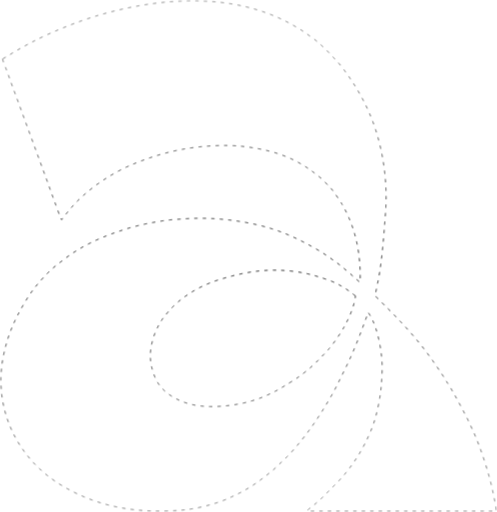
t = 0.00 s
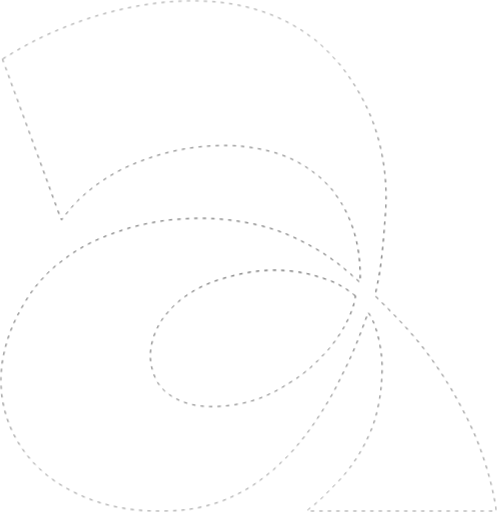
t = 1.50 s
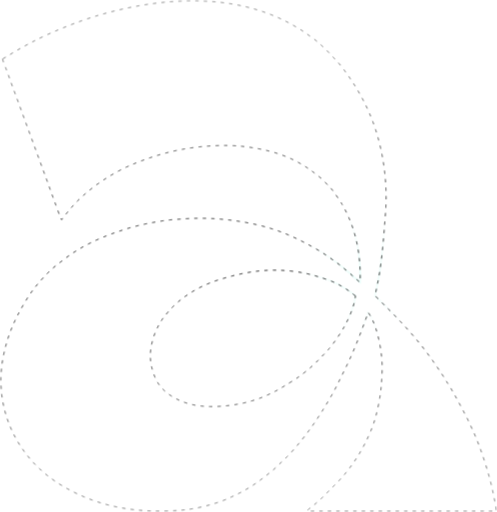
t = 3.70 s
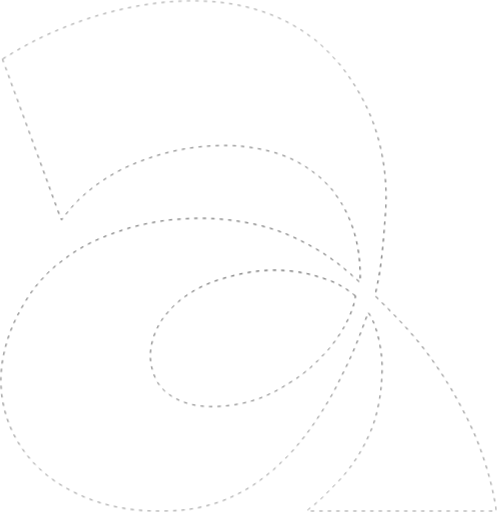
t = 5.90 s
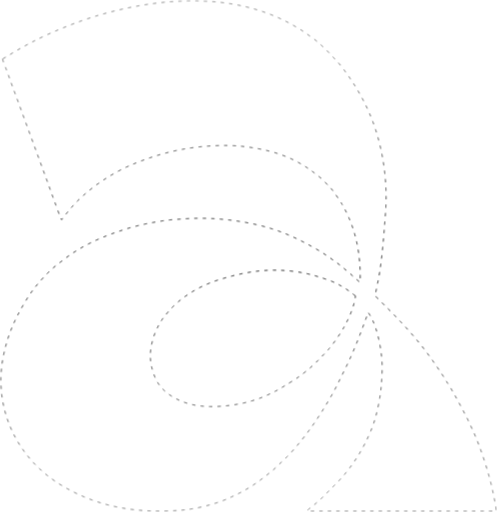
t = 8.10 s

The animated SVG that drew these frames (rendered in a browser with its animation timeline set to each time). Animation: 2 CSS @keyframes rules; frames cover the first 8.10 s, repeats indefinitely.

<?xml version="1.0" encoding="UTF-8"?>
<!DOCTYPE svg PUBLIC "-//W3C//DTD SVG 1.1//EN" "http://www.w3.org/Graphics/SVG/1.1/DTD/svg11.dtd">
<!-- Creator: CorelDRAW -->
<svg xmlns="http://www.w3.org/2000/svg" xml:space="preserve" width="58.5816mm" height="60.353mm" version="1.1" style="shape-rendering:geometricPrecision; text-rendering:geometricPrecision; image-rendering:optimizeQuality; fill-rule:evenodd; clip-rule:evenodd"
viewBox="0 0 744.43 766.94"
 xmlns:xlink="http://www.w3.org/1999/xlink"
 xmlns:xodm="http://www.corel.com/coreldraw/odm/2003">
 <defs>
  <style type="text/css">
   <![CDATA[
    .str0 {stroke:#111;stroke-width:0.7;stroke-miterlimit:22.9256;stroke-dasharray:5.083024 7.624536}
    .fil0 {fill:none}
   ]]>
    .vPath {
      offset-path: path(
        'M3.76 88.44c1.03,4.25 3.79,10.56 5.42,14.97 1.87,5.03 3.79,10.11 5.53,15.12 3.48,10.02 7.34,19.97 10.97,29.97l44.1 120.41c3.67,10.01 7.13,20.13 10.88,30.07 1.32,3.5 10.52,29.2 11.24,30.09 1,-0.39 0.83,-0.38 1.48,-1.45 0.42,-0.7 0.59,-1.09 1.11,-1.79l8.03 -9.72c23.37,-29.67 62.88,-56.33 96.78,-70.28 23.42,-9.64 46.26,-17.03 73.23,-22.1 26.19,-4.92 61.83,-7.53 89.14,-4.68 27.51,2.88 53.69,8.82 75.88,19.44 17.73,8.49 28.91,16.79 43.12,28.27 4.33,3.5 10.5,10.91 14.72,14.99 3.35,3.25 14.95,20.68 17.17,24.51 20.33,35.08 28.16,74.35 26.81,116.6 -1.62,-0.99 -2.45,-1.96 -3.94,-3.21 -1.36,-1.14 -2.88,-2.34 -4.16,-3.46 -2.63,-2.31 -4.95,-4.97 -7.68,-7.17 -5.56,-4.46 -10.84,-9.32 -16.51,-13.56 -11.04,-8.27 -23.12,-16.8 -36.09,-24.07 -28.07,-15.74 -52.83,-27.11 -85.32,-34.61 -34.09,-7.87 -72.66,-11.69 -109.25,-9.04 -9.09,0.66 -18.36,1.05 -27.37,2.28 -17.03,2.32 -33.74,5.58 -50.19,9.94 -7.85,2.08 -15.37,4.68 -22.87,7.2 -28.09,9.42 -56.56,22.95 -79.28,40.67 -6.33,4.94 -12.81,9.45 -18.57,14.77 -1.99,1.83 -4.05,3.34 -5.79,5.43l-7.45 7.77c-9.95,10.64 -18.37,21.54 -26.02,34.12 -16.95,27.9 -27.89,52.42 -34.31,85.59 -10.59,54.73 4.85,109.3 38.78,149.74 2.43,2.9 4.74,5.28 7.09,8.13 2.21,2.68 5.13,4.78 7.43,7.42 1.27,1.46 2.41,2.23 4.01,3.59 1.4,1.2 2.56,2.45 3.97,3.64 5.38,4.56 10.49,8.48 16.85,12.87 5.69,3.93 12.32,7.82 18.7,11.38 44.45,24.74 94.06,34.55 147.07,33.13 19.46,-0.52 34.83,-1.78 53.75,-6.14 15.45,-3.56 31.94,-8.68 44.98,-15.18 3.33,-1.66 6.6,-3.12 10.04,-4.82 9.66,-4.79 19.51,-10.81 28.08,-16.86 9.03,-6.39 16.83,-12.84 25.23,-19.7l19.07 -18.26c1.33,-1.37 2.54,-2.38 3.81,-3.79 25.81,-28.48 43.21,-53.88 62.64,-87.38 7.48,-12.89 13.45,-25.99 20.37,-39.78 11.83,-23.55 21.83,-49.16 30.88,-74.21 1.39,-3.84 2.93,-7.26 3.95,-11.24 1.1,0.82 2.07,2.68 2.83,3.93 12.47,20.55 19.07,59.18 18.27,82.78 -0.6,17.76 -1.66,32.09 -4.96,49.02 -3.01,15.46 -6.43,28.37 -12.09,41.85 -12.14,28.93 -27.33,51.89 -45.41,72.01 -0.73,0.81 -1.08,1.08 -1.72,1.9l-20.17 20.41c-4.41,4.36 -8.74,9.12 -13.75,13.06 -2.64,2.07 -4.58,3.96 -7.31,6.09 -2.19,1.71 -6.23,4.18 -7.23,6.49l283.47 0.03c-0.05,-7.04 -3.08,-19.61 -4.48,-26.75 -5.37,-27.53 -19.14,-69.9 -30.84,-94.92 -3.33,-7.12 -6.58,-14.6 -10.16,-21.36 -8.42,-15.89 -16.14,-30.72 -25.17,-45.49 -2.4,-3.93 -3.03,-4.32 -6.02,-9.56 -1.03,-1.8 -1.99,-3.11 -3.12,-4.85 -14.33,-22.02 -29.86,-43.35 -47.16,-63.01 -0.9,-1.03 -1.1,-1.31 -1.82,-2.17l-5.72 -6.22c-4.75,-5.86 -10.23,-10.67 -15.25,-16.28 -4.79,-5.35 -10.46,-10.83 -15.65,-15.88 -3.55,-3.45 -12.49,-13.42 -15.98,-15.54 0.06,-2.11 4.86,-24.26 5.73,-29.28 5.39,-31.29 7.39,-63.32 9.83,-95.09 3.3,-42.89 -2.54,-86.58 -14.52,-124.15 -11.47,-36.01 -29.43,-66.32 -48.37,-91.51 -8.12,-10.81 -11.9,-13.95 -20.34,-23.15 -4.91,-5.35 -10.32,-10.26 -15.58,-15.21 -6.5,-6.12 -15.27,-11.66 -22.54,-16.96 -5.21,-3.79 -10.62,-6.83 -16.34,-10.12 -84.85,-48.87 -193.18,-44.01 -291.45,-15.49 -30.11,8.74 -71.56,25.23 -99.77,40.11 -11.19,5.9 -22.91,12.15 -33.57,18.98 -1.91,1.23 -3.44,2.13 -5.39,3.31l-4.15 2.36c-0.19,0.1 -0.56,0.29 -0.72,0.38 -0.59,0.36 -0.45,0.25 -0.9,0.64zm528.69 354.82c-1.4,-0.81 -3.43,-2.59 -4.44,-3.5 -1.52,-1.37 -2.68,-2.28 -4.48,-3.48 -9.96,-6.67 -19.16,-12.52 -31.16,-16.67 -16.9,-5.86 -32.05,-10.57 -51.15,-13 -41.66,-5.3 -74.82,0.66 -111.69,11.86 -33.71,10.24 -61.98,29.43 -78.4,49.53 -6.36,7.79 -7.42,8.48 -13.2,18.68 -3.66,6.46 -7.08,14.62 -9.27,22.64 -5.64,20.68 -4.33,35.52 2.9,54.42 5.61,14.67 16.91,25.32 30.95,32.83 15.44,8.25 31.54,12.04 51.89,12.37 26.35,0.43 57.28,-4.76 80.85,-14.94 19.63,-8.48 23.94,-11.81 41.58,-22.56 8.07,-4.92 11.37,-7.45 18.74,-13.15 5.37,-4.15 10.24,-8.21 15,-12.9 0.83,-0.82 1.29,-0.98 2.16,-1.84l17.78 -18.44c0.71,-0.81 1.05,-1.38 1.8,-2.2 6.78,-7.44 18.14,-24.16 22.93,-32.87 7.59,-13.81 15.24,-30.43 17.21,-46.77z'
      );
      animation:
        followpath 22s linear infinite,
        pulse-fade 9s linear infinite;
      opacity: 0;
    }

    .oPath {
      offset-path: path(
        'M653.5 114.5H1075L774 410V1C774 1 954.5 1 1075 1C1195.5 1 1282 114.5 1282 207C1282 299.5 1282 495.5 1282 495.5H868.5L1162 207V609.5C1162 609.5 998 609.5 868.5 609.5C739 609.5 653.5 487 653.5 410C653.5 333 653.5 114.5 653.5 114.5Z'
      );
      animation:
        followpath 22s linear infinite,
        pulse-fade 9s linear infinite;
      animation-delay: 1.5s;
      opacity: 0;
    }

    .dashed {
      stroke-dasharray: 3;
      stroke-width: 1;
    }
    .pulse-fade {
      stroke-width: 2;
    }

    @-moz-document url-prefix() {
      .dashed {
        stroke-dasharray: 6;
        stroke-width: 2;
      }
      .pulse-fade {
        stroke-width: 6;
      }
    }

    @media (prefers-reduced-motion) {
      .vPath { opacity: 0; }
      .oPath { opacity: 0; }
    }

    @keyframes followpath {
      to {
        offset-distance: 100%;
      }
    }

    @keyframes pulse-fade {
      0% {
        opacity: 0;
      }
      40% {
        opacity: 0;
      }
      50% {
        opacity: 1;
      }
      60% {
        opacity: 0;
      }
      100% {
        opacity: 0;
      }
    }
  </style>
   <radialGradient id="pulseGradient">
      <stop offset="10%" stop-color="#58F0D4"/>
      <stop offset="95%" stop-color="#58F0D400"/>
    </radialGradient>
    <linearGradient id="fadeGradient" gradientTransform="rotate(90)">
      <stop offset="0%" stop-color="#888888"/>
      <stop offset="50%" stop-color="white"/>
      <stop offset="100%" stop-color="#888888"/>
    </linearGradient>
    <mask id="vignette">
      <rect x="0" y="0" width="1283" height="810" fill="url('#fadeGradient')"/>
    </mask>
    <mask id="v-clip">
      <path vector-effect="non-scaling-stroke" d="M3.76 88.44c1.03,4.25 3.79,10.56 5.42,14.97 1.87,5.03 3.79,10.11 5.53,15.12 3.48,10.02 7.34,19.97 10.97,29.97l44.1 120.41c3.67,10.01 7.13,20.13 10.88,30.07 1.32,3.5 10.52,29.2 11.24,30.09 1,-0.39 0.83,-0.38 1.48,-1.45 0.42,-0.7 0.59,-1.09 1.11,-1.79l8.03 -9.72c23.37,-29.67 62.88,-56.33 96.78,-70.28 23.42,-9.64 46.26,-17.03 73.23,-22.1 26.19,-4.92 61.83,-7.53 89.14,-4.68 27.51,2.88 53.69,8.82 75.88,19.44 17.73,8.49 28.91,16.79 43.12,28.27 4.33,3.5 10.5,10.91 14.72,14.99 3.35,3.25 14.95,20.68 17.17,24.51 20.33,35.08 28.16,74.35 26.81,116.6 -1.62,-0.99 -2.45,-1.96 -3.94,-3.21 -1.36,-1.14 -2.88,-2.34 -4.16,-3.46 -2.63,-2.31 -4.95,-4.97 -7.68,-7.17 -5.56,-4.46 -10.84,-9.32 -16.51,-13.56 -11.04,-8.27 -23.12,-16.8 -36.09,-24.07 -28.07,-15.74 -52.83,-27.11 -85.32,-34.61 -34.09,-7.87 -72.66,-11.69 -109.25,-9.04 -9.09,0.66 -18.36,1.05 -27.37,2.28 -17.03,2.32 -33.74,5.58 -50.19,9.94 -7.85,2.08 -15.37,4.68 -22.87,7.2 -28.09,9.42 -56.56,22.95 -79.28,40.67 -6.33,4.94 -12.81,9.45 -18.57,14.77 -1.99,1.83 -4.05,3.34 -5.79,5.43l-7.45 7.77c-9.95,10.64 -18.37,21.54 -26.02,34.12 -16.95,27.9 -27.89,52.42 -34.31,85.59 -10.59,54.73 4.85,109.3 38.78,149.74 2.43,2.9 4.74,5.28 7.09,8.13 2.21,2.68 5.13,4.78 7.43,7.42 1.27,1.46 2.41,2.23 4.01,3.59 1.4,1.2 2.56,2.45 3.97,3.64 5.38,4.56 10.49,8.48 16.85,12.87 5.69,3.93 12.32,7.82 18.7,11.38 44.45,24.74 94.06,34.55 147.07,33.13 19.46,-0.52 34.83,-1.78 53.75,-6.14 15.45,-3.56 31.94,-8.68 44.98,-15.18 3.33,-1.66 6.6,-3.12 10.04,-4.82 9.66,-4.79 19.51,-10.81 28.08,-16.86 9.03,-6.39 16.83,-12.84 25.23,-19.7l19.07 -18.26c1.33,-1.37 2.54,-2.38 3.81,-3.79 25.81,-28.48 43.21,-53.88 62.64,-87.38 7.48,-12.89 13.45,-25.99 20.37,-39.78 11.83,-23.55 21.83,-49.16 30.88,-74.21 1.39,-3.84 2.93,-7.26 3.95,-11.24 1.1,0.82 2.07,2.68 2.83,3.93 12.47,20.55 19.07,59.18 18.27,82.78 -0.6,17.76 -1.66,32.09 -4.96,49.02 -3.01,15.46 -6.43,28.37 -12.09,41.85 -12.14,28.93 -27.33,51.89 -45.41,72.01 -0.73,0.81 -1.08,1.08 -1.72,1.9l-20.17 20.41c-4.41,4.36 -8.74,9.12 -13.75,13.06 -2.64,2.07 -4.58,3.96 -7.31,6.09 -2.19,1.71 -6.23,4.18 -7.23,6.49l283.47 0.03c-0.05,-7.04 -3.08,-19.61 -4.48,-26.75 -5.37,-27.53 -19.14,-69.9 -30.84,-94.92 -3.33,-7.12 -6.58,-14.6 -10.16,-21.36 -8.42,-15.89 -16.14,-30.72 -25.17,-45.49 -2.4,-3.93 -3.03,-4.32 -6.02,-9.56 -1.03,-1.8 -1.99,-3.11 -3.12,-4.85 -14.33,-22.02 -29.86,-43.35 -47.16,-63.01 -0.9,-1.03 -1.1,-1.31 -1.82,-2.17l-5.72 -6.22c-4.75,-5.86 -10.23,-10.67 -15.25,-16.28 -4.79,-5.35 -10.46,-10.83 -15.65,-15.88 -3.55,-3.45 -12.49,-13.42 -15.98,-15.54 0.06,-2.11 4.86,-24.26 5.73,-29.28 5.39,-31.29 7.39,-63.32 9.83,-95.09 3.3,-42.89 -2.54,-86.58 -14.52,-124.15 -11.47,-36.01 -29.43,-66.32 -48.37,-91.51 -8.12,-10.81 -11.9,-13.95 -20.34,-23.15 -4.91,-5.35 -10.32,-10.26 -15.58,-15.21 -6.5,-6.12 -15.27,-11.66 -22.54,-16.96 -5.21,-3.79 -10.62,-6.83 -16.34,-10.12 -84.85,-48.87 -193.18,-44.01 -291.45,-15.49 -30.11,8.74 -71.56,25.23 -99.77,40.11 -11.19,5.9 -22.91,12.15 -33.57,18.98 -1.91,1.23 -3.44,2.13 -5.39,3.31l-4.15 2.36c-0.19,0.1 -0.56,0.29 -0.72,0.38 -0.59,0.36 -0.45,0.25 -0.9,0.64zm528.69 354.82c-1.4,-0.81 -3.43,-2.59 -4.44,-3.5 -1.52,-1.37 -2.68,-2.28 -4.48,-3.48 -9.96,-6.67 -19.16,-12.52 -31.16,-16.67 -16.9,-5.86 -32.05,-10.57 -51.15,-13 -41.66,-5.3 -74.82,0.66 -111.69,11.86 -33.71,10.24 -61.98,29.43 -78.4,49.53 -6.36,7.79 -7.42,8.48 -13.2,18.68 -3.66,6.46 -7.08,14.62 -9.27,22.64 -5.64,20.68 -4.33,35.52 2.9,54.42 5.61,14.67 16.91,25.32 30.95,32.83 15.44,8.25 31.54,12.04 51.89,12.37 26.35,0.43 57.28,-4.76 80.85,-14.94 19.63,-8.48 23.94,-11.81 41.58,-22.56 8.07,-4.92 11.37,-7.45 18.74,-13.15 5.37,-4.15 10.24,-8.21 15,-12.9 0.83,-0.82 1.29,-0.98 2.16,-1.84l17.78 -18.44c0.71,-0.81 1.05,-1.38 1.8,-2.2 6.78,-7.44 18.14,-24.16 22.93,-32.87 7.59,-13.81 15.24,-30.43 17.21,-46.77z" stroke="white" class="pulse-fade"/>
    </mask>
       <mask id="o-clip">
      <path vector-effect="non-scaling-stroke" d="M3.76 88.44c1.03,4.25 3.79,10.56 5.42,14.97 1.87,5.03 3.79,10.11 5.53,15.12 3.48,10.02 7.34,19.97 10.97,29.97l44.1 120.41c3.67,10.01 7.13,20.13 10.88,30.07 1.32,3.5 10.52,29.2 11.24,30.09 1,-0.39 0.83,-0.38 1.48,-1.45 0.42,-0.7 0.59,-1.09 1.11,-1.79l8.03 -9.72c23.37,-29.67 62.88,-56.33 96.78,-70.28 23.42,-9.64 46.26,-17.03 73.23,-22.1 26.19,-4.92 61.83,-7.53 89.14,-4.68 27.51,2.88 53.69,8.82 75.88,19.44 17.73,8.49 28.91,16.79 43.12,28.27 4.33,3.5 10.5,10.91 14.72,14.99 3.35,3.25 14.95,20.68 17.17,24.51 20.33,35.08 28.16,74.35 26.81,116.6 -1.62,-0.99 -2.45,-1.96 -3.94,-3.21 -1.36,-1.14 -2.88,-2.34 -4.16,-3.46 -2.63,-2.31 -4.95,-4.97 -7.68,-7.17 -5.56,-4.46 -10.84,-9.32 -16.51,-13.56 -11.04,-8.27 -23.12,-16.8 -36.09,-24.07 -28.07,-15.74 -52.83,-27.11 -85.32,-34.61 -34.09,-7.87 -72.66,-11.69 -109.25,-9.04 -9.09,0.66 -18.36,1.05 -27.37,2.28 -17.03,2.32 -33.74,5.58 -50.19,9.94 -7.85,2.08 -15.37,4.68 -22.87,7.2 -28.09,9.42 -56.56,22.95 -79.28,40.67 -6.33,4.94 -12.81,9.45 -18.57,14.77 -1.99,1.83 -4.05,3.34 -5.79,5.43l-7.45 7.77c-9.95,10.64 -18.37,21.54 -26.02,34.12 -16.95,27.9 -27.89,52.42 -34.31,85.59 -10.59,54.73 4.85,109.3 38.78,149.74 2.43,2.9 4.74,5.28 7.09,8.13 2.21,2.68 5.13,4.78 7.43,7.42 1.27,1.46 2.41,2.23 4.01,3.59 1.4,1.2 2.56,2.45 3.97,3.64 5.38,4.56 10.49,8.48 16.85,12.87 5.69,3.93 12.32,7.82 18.7,11.38 44.45,24.74 94.06,34.55 147.07,33.13 19.46,-0.52 34.83,-1.78 53.75,-6.14 15.45,-3.56 31.94,-8.68 44.98,-15.18 3.33,-1.66 6.6,-3.12 10.04,-4.82 9.66,-4.79 19.51,-10.81 28.08,-16.86 9.03,-6.39 16.83,-12.84 25.23,-19.7l19.07 -18.26c1.33,-1.37 2.54,-2.38 3.81,-3.79 25.81,-28.48 43.21,-53.88 62.64,-87.38 7.48,-12.89 13.45,-25.99 20.37,-39.78 11.83,-23.55 21.83,-49.16 30.88,-74.21 1.39,-3.84 2.93,-7.26 3.95,-11.24 1.1,0.82 2.07,2.68 2.83,3.93 12.47,20.55 19.07,59.18 18.27,82.78 -0.6,17.76 -1.66,32.09 -4.96,49.02 -3.01,15.46 -6.43,28.37 -12.09,41.85 -12.14,28.93 -27.33,51.89 -45.41,72.01 -0.73,0.81 -1.08,1.08 -1.72,1.9l-20.17 20.41c-4.41,4.36 -8.74,9.12 -13.75,13.06 -2.64,2.07 -4.58,3.96 -7.31,6.09 -2.19,1.71 -6.23,4.18 -7.23,6.49l283.47 0.03c-0.05,-7.04 -3.08,-19.61 -4.48,-26.75 -5.37,-27.53 -19.14,-69.9 -30.84,-94.92 -3.33,-7.12 -6.58,-14.6 -10.16,-21.36 -8.42,-15.89 -16.14,-30.72 -25.17,-45.49 -2.4,-3.93 -3.03,-4.32 -6.02,-9.56 -1.03,-1.8 -1.99,-3.11 -3.12,-4.85 -14.33,-22.02 -29.86,-43.35 -47.16,-63.01 -0.9,-1.03 -1.1,-1.31 -1.82,-2.17l-5.72 -6.22c-4.75,-5.86 -10.23,-10.67 -15.25,-16.28 -4.79,-5.35 -10.46,-10.83 -15.65,-15.88 -3.55,-3.45 -12.49,-13.42 -15.98,-15.54 0.06,-2.11 4.86,-24.26 5.73,-29.28 5.39,-31.29 7.39,-63.32 9.83,-95.09 3.3,-42.89 -2.54,-86.58 -14.52,-124.15 -11.47,-36.01 -29.43,-66.32 -48.37,-91.51 -8.12,-10.81 -11.9,-13.95 -20.34,-23.15 -4.91,-5.35 -10.32,-10.26 -15.58,-15.21 -6.5,-6.12 -15.27,-11.66 -22.54,-16.96 -5.21,-3.79 -10.62,-6.83 -16.34,-10.12 -84.85,-48.87 -193.18,-44.01 -291.45,-15.49 -30.11,8.74 -71.56,25.23 -99.77,40.11 -11.19,5.9 -22.91,12.15 -33.57,18.98 -1.91,1.23 -3.44,2.13 -5.39,3.31l-4.15 2.36c-0.19,0.1 -0.56,0.29 -0.72,0.38 -0.59,0.36 -0.45,0.25 -0.9,0.64zm528.69 354.82c-1.4,-0.81 -3.43,-2.59 -4.44,-3.5 -1.52,-1.37 -2.68,-2.28 -4.48,-3.48 -9.96,-6.67 -19.16,-12.52 -31.16,-16.67 -16.9,-5.86 -32.05,-10.57 -51.15,-13 -41.66,-5.3 -74.82,0.66 -111.69,11.86 -33.71,10.24 -61.98,29.43 -78.4,49.53 -6.36,7.79 -7.42,8.48 -13.2,18.68 -3.66,6.46 -7.08,14.62 -9.27,22.64 -5.64,20.68 -4.33,35.52 2.9,54.42 5.61,14.67 16.91,25.32 30.95,32.83 15.44,8.25 31.54,12.04 51.89,12.37 26.35,0.43 57.28,-4.76 80.85,-14.94 19.63,-8.48 23.94,-11.81 41.58,-22.56 8.07,-4.92 11.37,-7.45 18.74,-13.15 5.37,-4.15 10.24,-8.21 15,-12.9 0.83,-0.82 1.29,-0.98 2.16,-1.84l17.78 -18.44c0.71,-0.81 1.05,-1.38 1.8,-2.2 6.78,-7.44 18.14,-24.16 22.93,-32.87 7.59,-13.81 15.24,-30.43 17.21,-46.77z" stroke="white" class="pulse-fade"/>
    </mask>
 </defs>
 <g id="Layer_x0020_1" mask="url(#vignette)">
  <g mask="url(#v-clip)">
  <circle r="100" fill="url('#pulseGradient')" class="vPath"/>
  </g>
  <g mask="url(#o-clip)">
      <circle r="100" fill="url('#pulseGradient')" class="oPath"/>
  </g>
  <metadata id="CorelCorpID_0Corel-Layer"/>
  <path class="fil0 str0" d="M3.76 88.44c1.03,4.25 3.79,10.56 5.42,14.97 1.87,5.03 3.79,10.11 5.53,15.12 3.48,10.02 7.34,19.97 10.97,29.97l44.1 120.41c3.67,10.01 7.13,20.13 10.88,30.07 1.32,3.5 10.52,29.2 11.24,30.09 1,-0.39 0.83,-0.38 1.48,-1.45 0.42,-0.7 0.59,-1.09 1.11,-1.79l8.03 -9.72c23.37,-29.67 62.88,-56.33 96.78,-70.28 23.42,-9.64 46.26,-17.03 73.23,-22.1 26.19,-4.92 61.83,-7.53 89.14,-4.68 27.51,2.88 53.69,8.82 75.88,19.44 17.73,8.49 28.91,16.79 43.12,28.27 4.33,3.5 10.5,10.91 14.72,14.99 3.35,3.25 14.95,20.68 17.17,24.51 20.33,35.08 28.16,74.35 26.81,116.6 -1.62,-0.99 -2.45,-1.96 -3.94,-3.21 -1.36,-1.14 -2.88,-2.34 -4.16,-3.46 -2.63,-2.31 -4.95,-4.97 -7.68,-7.17 -5.56,-4.46 -10.84,-9.32 -16.51,-13.56 -11.04,-8.27 -23.12,-16.8 -36.09,-24.07 -28.07,-15.74 -52.83,-27.11 -85.32,-34.61 -34.09,-7.87 -72.66,-11.69 -109.25,-9.04 -9.09,0.66 -18.36,1.05 -27.37,2.28 -17.03,2.32 -33.74,5.58 -50.19,9.94 -7.85,2.08 -15.37,4.68 -22.87,7.2 -28.09,9.42 -56.56,22.95 -79.28,40.67 -6.33,4.94 -12.81,9.45 -18.57,14.77 -1.99,1.83 -4.05,3.34 -5.79,5.43l-7.45 7.77c-9.95,10.64 -18.37,21.54 -26.02,34.12 -16.95,27.9 -27.89,52.42 -34.31,85.59 -10.59,54.73 4.85,109.3 38.78,149.74 2.43,2.9 4.74,5.28 7.09,8.13 2.21,2.68 5.13,4.78 7.43,7.42 1.27,1.46 2.41,2.23 4.01,3.59 1.4,1.2 2.56,2.45 3.97,3.64 5.38,4.56 10.49,8.48 16.85,12.87 5.69,3.93 12.32,7.82 18.7,11.38 44.45,24.74 94.06,34.55 147.07,33.13 19.46,-0.52 34.83,-1.78 53.75,-6.14 15.45,-3.56 31.94,-8.68 44.98,-15.18 3.33,-1.66 6.6,-3.12 10.04,-4.82 9.66,-4.79 19.51,-10.81 28.08,-16.86 9.03,-6.39 16.83,-12.84 25.23,-19.7l19.07 -18.26c1.33,-1.37 2.54,-2.38 3.81,-3.79 25.81,-28.48 43.21,-53.88 62.64,-87.38 7.48,-12.89 13.45,-25.99 20.37,-39.78 11.83,-23.55 21.83,-49.16 30.88,-74.21 1.39,-3.84 2.93,-7.26 3.95,-11.24 1.1,0.82 2.07,2.68 2.83,3.93 12.47,20.55 19.07,59.18 18.27,82.78 -0.6,17.76 -1.66,32.09 -4.96,49.02 -3.01,15.46 -6.43,28.37 -12.09,41.85 -12.14,28.93 -27.33,51.89 -45.41,72.01 -0.73,0.81 -1.08,1.08 -1.72,1.9l-20.17 20.41c-4.41,4.36 -8.74,9.12 -13.75,13.06 -2.64,2.07 -4.58,3.96 -7.31,6.09 -2.19,1.71 -6.23,4.18 -7.23,6.49l283.47 0.03c-0.05,-7.04 -3.08,-19.61 -4.48,-26.75 -5.37,-27.53 -19.14,-69.9 -30.84,-94.92 -3.33,-7.12 -6.58,-14.6 -10.16,-21.36 -8.42,-15.89 -16.14,-30.72 -25.17,-45.49 -2.4,-3.93 -3.03,-4.32 -6.02,-9.56 -1.03,-1.8 -1.99,-3.11 -3.12,-4.85 -14.33,-22.02 -29.86,-43.35 -47.16,-63.01 -0.9,-1.03 -1.1,-1.31 -1.82,-2.17l-5.72 -6.22c-4.75,-5.86 -10.23,-10.67 -15.25,-16.28 -4.79,-5.35 -10.46,-10.83 -15.65,-15.88 -3.55,-3.45 -12.49,-13.42 -15.98,-15.54 0.06,-2.11 4.86,-24.26 5.73,-29.28 5.39,-31.29 7.39,-63.32 9.83,-95.09 3.3,-42.89 -2.54,-86.58 -14.52,-124.15 -11.47,-36.01 -29.43,-66.32 -48.37,-91.51 -8.12,-10.81 -11.9,-13.95 -20.34,-23.15 -4.91,-5.35 -10.32,-10.26 -15.58,-15.21 -6.5,-6.12 -15.27,-11.66 -22.54,-16.96 -5.21,-3.79 -10.62,-6.83 -16.34,-10.12 -84.85,-48.87 -193.18,-44.01 -291.45,-15.49 -30.11,8.74 -71.56,25.23 -99.77,40.11 -11.19,5.9 -22.91,12.15 -33.57,18.98 -1.91,1.23 -3.44,2.13 -5.39,3.31l-4.15 2.36c-0.19,0.1 -0.56,0.29 -0.72,0.38 -0.59,0.36 -0.45,0.25 -0.9,0.64zm528.69 354.82c-1.4,-0.81 -3.43,-2.59 -4.44,-3.5 -1.52,-1.37 -2.68,-2.28 -4.48,-3.48 -9.96,-6.67 -19.16,-12.52 -31.16,-16.67 -16.9,-5.86 -32.05,-10.57 -51.15,-13 -41.66,-5.3 -74.82,0.66 -111.69,11.86 -33.71,10.24 -61.98,29.43 -78.4,49.53 -6.36,7.79 -7.42,8.48 -13.2,18.68 -3.66,6.46 -7.08,14.62 -9.27,22.64 -5.64,20.68 -4.33,35.52 2.9,54.42 5.61,14.67 16.91,25.32 30.95,32.83 15.44,8.25 31.54,12.04 51.89,12.37 26.35,0.43 57.28,-4.76 80.85,-14.94 19.63,-8.48 23.94,-11.81 41.58,-22.56 8.07,-4.92 11.37,-7.45 18.74,-13.15 5.37,-4.15 10.24,-8.21 15,-12.9 0.83,-0.82 1.29,-0.98 2.16,-1.84l17.78 -18.44c0.71,-0.81 1.05,-1.38 1.8,-2.2 6.78,-7.44 18.14,-24.16 22.93,-32.87 7.59,-13.81 15.24,-30.43 17.21,-46.77z"/>
  <path class="fil0 str0" d="M3.76 88.44c1.03,4.25 3.79,10.56 5.42,14.97 1.87,5.03 3.79,10.11 5.53,15.12 3.48,10.02 7.34,19.97 10.97,29.97l44.1 120.41c3.67,10.01 7.13,20.13 10.88,30.07 1.32,3.5 10.52,29.2 11.24,30.09 1,-0.39 0.83,-0.38 1.48,-1.45 0.42,-0.7 0.59,-1.09 1.11,-1.79l8.03 -9.72c23.37,-29.67 62.88,-56.33 96.78,-70.28 23.42,-9.64 46.26,-17.03 73.23,-22.1 26.19,-4.92 61.83,-7.53 89.14,-4.68 27.51,2.88 53.69,8.82 75.88,19.44 17.73,8.49 28.91,16.79 43.12,28.27 4.33,3.5 10.5,10.91 14.72,14.99 3.35,3.25 14.95,20.68 17.17,24.51 20.33,35.08 28.16,74.35 26.81,116.6 -1.62,-0.99 -2.45,-1.96 -3.94,-3.21 -1.36,-1.14 -2.88,-2.34 -4.16,-3.46 -2.63,-2.31 -4.95,-4.97 -7.68,-7.17 -5.56,-4.46 -10.84,-9.32 -16.51,-13.56 -11.04,-8.27 -23.12,-16.8 -36.09,-24.07 -28.07,-15.74 -52.83,-27.11 -85.32,-34.61 -34.09,-7.87 -72.66,-11.69 -109.25,-9.04 -9.09,0.66 -18.36,1.05 -27.37,2.28 -17.03,2.32 -33.74,5.58 -50.19,9.94 -7.85,2.08 -15.37,4.68 -22.87,7.2 -28.09,9.42 -56.56,22.95 -79.28,40.67 -6.33,4.94 -12.81,9.45 -18.57,14.77 -1.99,1.83 -4.05,3.34 -5.79,5.43l-7.45 7.77c-9.95,10.64 -18.37,21.54 -26.02,34.12 -16.95,27.9 -27.89,52.42 -34.31,85.59 -10.59,54.73 4.85,109.3 38.78,149.74 2.43,2.9 4.74,5.28 7.09,8.13 2.21,2.68 5.13,4.78 7.43,7.42 1.27,1.46 2.41,2.23 4.01,3.59 1.4,1.2 2.56,2.45 3.97,3.64 5.38,4.56 10.49,8.48 16.85,12.87 5.69,3.93 12.32,7.82 18.7,11.38 44.45,24.74 94.06,34.55 147.07,33.13 19.46,-0.52 34.83,-1.78 53.75,-6.14 15.45,-3.56 31.94,-8.68 44.98,-15.18 3.33,-1.66 6.6,-3.12 10.04,-4.82 9.66,-4.79 19.51,-10.81 28.08,-16.86 9.03,-6.39 16.83,-12.84 25.23,-19.7l19.07 -18.26c1.33,-1.37 2.54,-2.38 3.81,-3.79 25.81,-28.48 43.21,-53.88 62.64,-87.38 7.48,-12.89 13.45,-25.99 20.37,-39.78 11.83,-23.55 21.83,-49.16 30.88,-74.21 1.39,-3.84 2.93,-7.26 3.95,-11.24 1.1,0.82 2.07,2.68 2.83,3.93 12.47,20.55 19.07,59.18 18.27,82.78 -0.6,17.76 -1.66,32.09 -4.96,49.02 -3.01,15.46 -6.43,28.37 -12.09,41.85 -12.14,28.93 -27.33,51.89 -45.41,72.01 -0.73,0.81 -1.08,1.08 -1.72,1.9l-20.17 20.41c-4.41,4.36 -8.74,9.12 -13.75,13.06 -2.64,2.07 -4.58,3.96 -7.31,6.09 -2.19,1.71 -6.23,4.18 -7.23,6.49l283.47 0.03c-0.05,-7.04 -3.08,-19.61 -4.48,-26.75 -5.37,-27.53 -19.14,-69.9 -30.84,-94.92 -3.33,-7.12 -6.58,-14.6 -10.16,-21.36 -8.42,-15.89 -16.14,-30.72 -25.17,-45.49 -2.4,-3.93 -3.03,-4.32 -6.02,-9.56 -1.03,-1.8 -1.99,-3.11 -3.12,-4.85 -14.33,-22.02 -29.86,-43.35 -47.16,-63.01 -0.9,-1.03 -1.1,-1.31 -1.82,-2.17l-5.72 -6.22c-4.75,-5.86 -10.23,-10.67 -15.25,-16.28 -4.79,-5.35 -10.46,-10.83 -15.65,-15.88 -3.55,-3.45 -12.49,-13.42 -15.98,-15.54 0.06,-2.11 4.86,-24.26 5.73,-29.28 5.39,-31.29 7.39,-63.32 9.83,-95.09 3.3,-42.89 -2.54,-86.58 -14.52,-124.15 -11.47,-36.01 -29.43,-66.32 -48.37,-91.51 -8.12,-10.81 -11.9,-13.95 -20.34,-23.15 -4.91,-5.35 -10.32,-10.26 -15.58,-15.21 -6.5,-6.12 -15.27,-11.66 -22.54,-16.96 -5.21,-3.79 -10.62,-6.83 -16.34,-10.12 -84.85,-48.87 -193.18,-44.01 -291.45,-15.49 -30.11,8.74 -71.56,25.23 -99.77,40.11 -11.19,5.9 -22.91,12.15 -33.57,18.98 -1.91,1.23 -3.44,2.13 -5.39,3.31l-4.15 2.36c-0.19,0.1 -0.56,0.29 -0.72,0.38 -0.59,0.36 -0.45,0.25 -0.9,0.64zm528.69 354.82c-1.4,-0.81 -3.43,-2.59 -4.44,-3.5 -1.52,-1.37 -2.68,-2.28 -4.48,-3.48 -9.96,-6.67 -19.16,-12.52 -31.16,-16.67 -16.9,-5.86 -32.05,-10.57 -51.15,-13 -41.66,-5.3 -74.82,0.66 -111.69,11.86 -33.71,10.24 -61.98,29.43 -78.4,49.53 -6.36,7.79 -7.42,8.48 -13.2,18.68 -3.66,6.46 -7.08,14.62 -9.27,22.64 -5.64,20.68 -4.33,35.52 2.9,54.42 5.61,14.67 16.91,25.32 30.95,32.83 15.44,8.25 31.54,12.04 51.89,12.37 26.35,0.43 57.28,-4.76 80.85,-14.94 19.63,-8.48 23.94,-11.81 41.58,-22.56 8.07,-4.92 11.37,-7.45 18.74,-13.15 5.37,-4.15 10.24,-8.21 15,-12.9 0.83,-0.82 1.29,-0.98 2.16,-1.84l17.78 -18.44c0.71,-0.81 1.05,-1.38 1.8,-2.2 6.78,-7.44 18.14,-24.16 22.93,-32.87 7.59,-13.81 15.24,-30.43 17.21,-46.77z"/>
 </g>
</svg>
